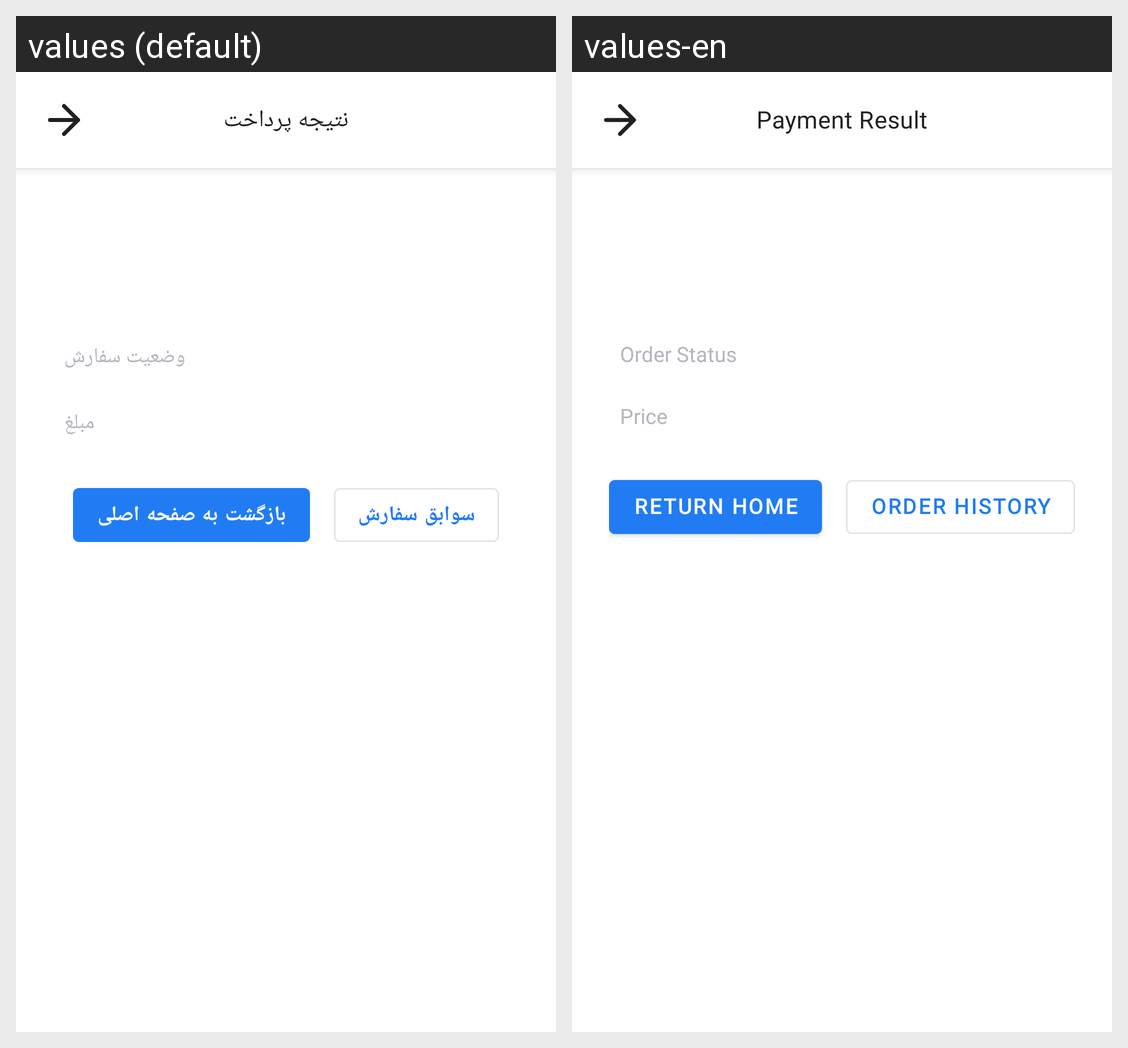

Here is an Android app screen in its default locale and in the app's own translations. Write out the translated-string differences for the strings that appear on this screen.
Android screen res/layout/activity_payment_result.xml rendered under 2 locales, left to right: values (default), values-en. Device: Nexus 5 (rendered at 1080×1920; each locale shown at half size, 540×960, under a caption strip naming it); theme Theme.NikeStore.
Strings drawn on this screen, with the default value and each locale's value (text and hints the layout hard-codes, and strings that could not be matched under every locale, appear in the picture but are not listed):

paymentResult
  values: نتیجه پرداخت
  values-en: Payment Result

orderStatus
  values: وضعیت سفارش
  values-en: Order Status

price
  values: مبلغ
  values-en: Price

returnHome
  values: بازگشت به صفحه اصلی
  values-en: Return Home

orderHistory
  values: سوابق سفارش
  values-en: Order History
